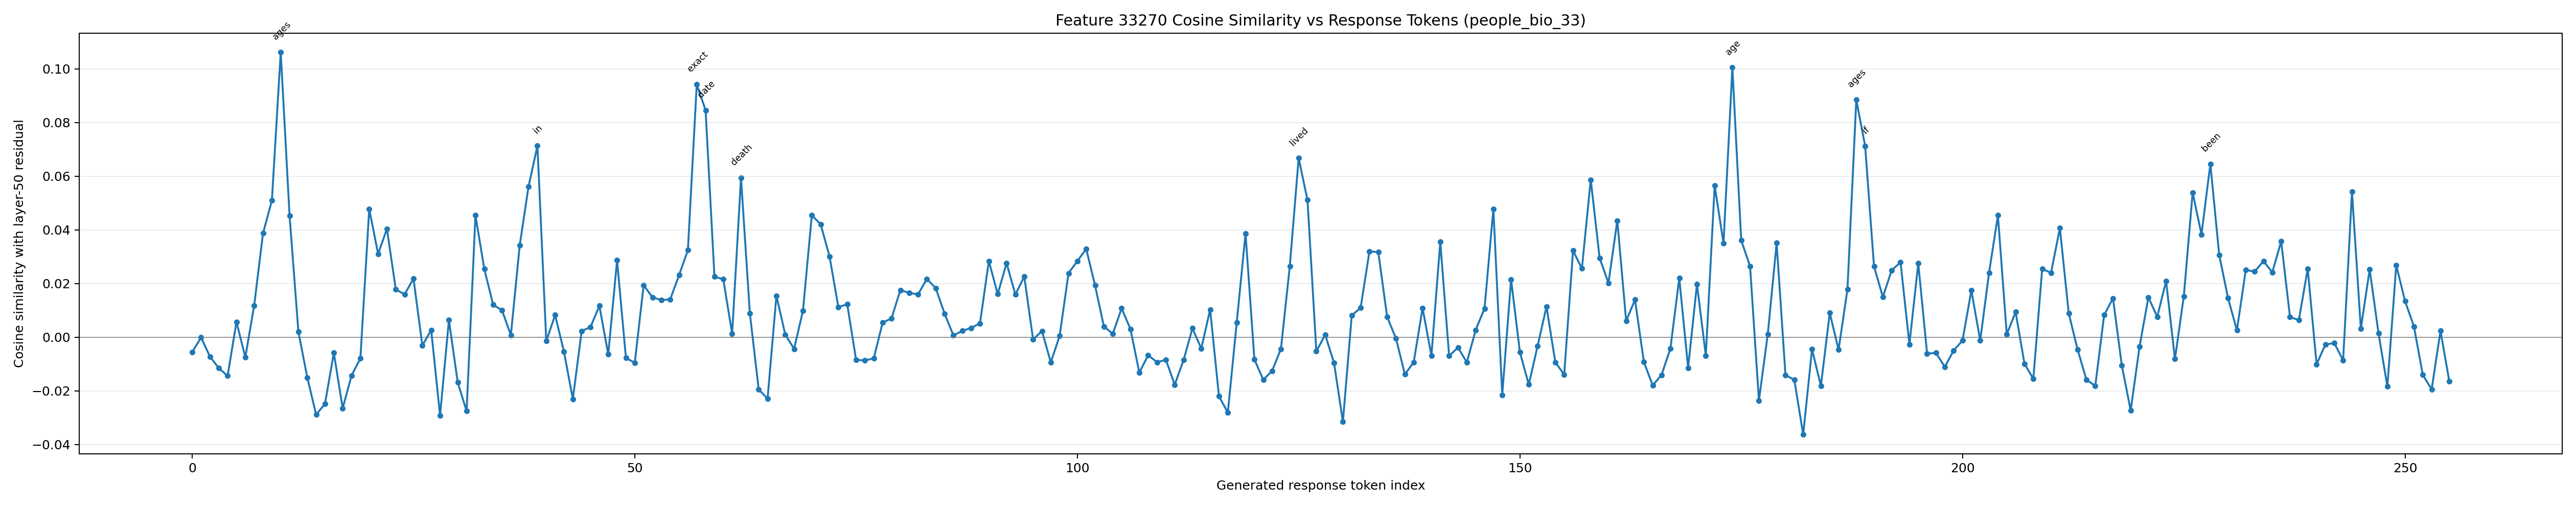

The data file committed next to this chart (first rows):
generated_token_index, token_id, token_text, prediction_position, cosine_similarity
0, 1271, To, 62, -0.005588
1, 4320, answer, 63, -9.635230526328087e-05
2, 420, this, 64, -0.007216
3, 3488, question, 65, -0.01153
4, 11, ,, 66, -0.01442
5, 584, we, 67, 0.005695
6, 1205, need, 68, -0.007501
7, 311, to, 69, 0.01176
8, 1440, know, 70, 0.03871
9, 279, the, 71, 0.05088
10, 17051, ages, 72, 0.1061
11, 315, of, 73, 0.04518
12, 55600, Bella, 74, 0.001932
13, 47669, degli, 75, -0.01505
14, 3765, Ab, 76, -0.02888
15, 9491, ati, 77, -0.02485
16, 323, and, 78, -0.005854
17, 26757, Aaron, 79, -0.02651
18, 315, of, 80, -0.01429
19, 25379, Lincoln, 81, -0.007902
20, 520, at, 82, 0.04776
21, 279, the, 83, 0.03103
22, 892, time, 84, 0.04033
23, 315, of, 85, 0.01779
24, 872, their, 86, 0.01594
25, 16779, deaths, 87, 0.02185
26, 382, .??, 88, -0.003117
27, 33, B, 89, 0.00264
28, 6985, ella, 90, -0.02922
29, 47669, degli, 91, 0.006358
30, 3765, Ab, 92, -0.01691
31, 9491, ati, 93, -0.02756
32, 574, was, 94, 0.04537
33, 459, an, 95, 0.02537
34, 15155, Italian, 96, 0.01206
35, 35482, noble, 97, 0.01002
36, 22803, woman, 98, 0.0007397
37, 889, who, 99, 0.03419
38, 12439, lived, 100, 0.05619
39, 304, in, 101, 0.07128
40, 279, the, 102, -0.001432
41, 220, , 103, 0.008219
42, 1032, 13, 104, -0.005394
43, 339, th, 105, -0.02308
44, 9478, century, 106, 0.002289
45, 13, ., 107, 0.003783
46, 19173, Unfortunately, 108, 0.01169
47, 11, ,, 109, -0.006422
48, 358, I, 110, 0.02862
49, 7846, couldn, 111, -0.007765
50, 956, 't, 112, -0.009538
51, 1505, find, 113, 0.01933
52, 904, any, 114, 0.01487
53, 15062, reliable, 115, 0.01382
54, 8336, sources, 116, 0.01405
55, 50096, confirming, 117, 0.0231
56, 1077, her, 118, 0.0324
57, 4839, exact, 119, 0.09418
58, 2457, date, 120, 0.08455
59, 315, of, 121, 0.02254
... 196 more rows
